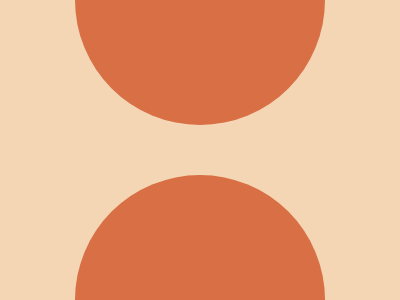

Reproduce this picture with HTML and CSS.

<div class="circle up"></div>
<div class="circle down"></div>
<style>
body {
  margin: 0;
  padding: 0;
  background: #F5D6B4;
}
.circle {
  position: absolute;
  left: 75;
  width: 250px;
  height: 250px;
  border-radius: 50%;
  background: #D86F45;
}
.up {
  top: -125;
}
.down {
  top: 175;
}
</style>